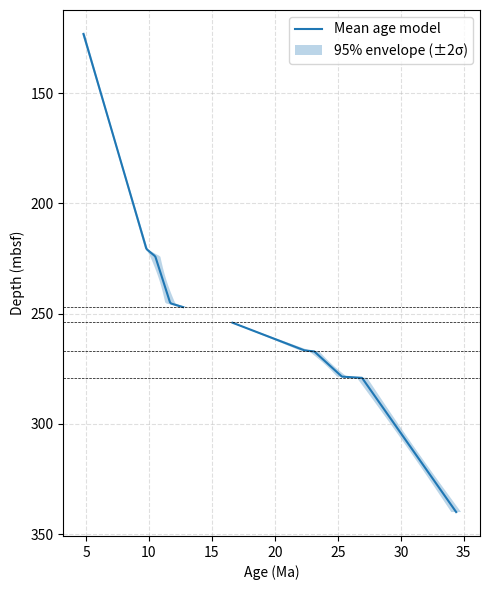

Reproduce this figure in Python. (Note: this script raises an exception after producing the figure.)
import numpy as np
import matplotlib.pyplot as plt

# =============================
# 0. 一些基础参数（你可以改）
# =============================
n_real = 2000        # Monte Carlo 实现实验次数
np.random.seed(42)   # 固定随机种子，保证结果可重复

# ============================================================
# 1. 输入年龄控制点：深度、年龄，以及事件类型（mag/bio/sr）
# ============================================================
# 深度：使用你最终的 Adapt depth (mbsf)，从浅到深排序
z_ties = np.array([
    123.1,   # C3n.2r
    220.7,   # C4Ar.3r
    224.0,   # D. neohamatus
    245.3,   # G. nepenthes
    247.2,   # R. pseudoumbilicus  (H1 top)
    253.6,   # 87Sr/86Sr tie point (H1 base)
    267.0,   # G. dehiscens        (H2 top)
    267.0,   # S. delphix          (H2 base)
    279.0,   # Ch. altus           (H3 top)
    279.0,   # P. opima            (H3 base)
    340.0    # D. saipanensis
])

# 年龄 (Ma)
t_ties = np.array([
    4.8,   # C3n.2r
    9.8,   # C4Ar.3r
    10.5,  # D. neohamatus
    11.7,  # G. nepenthes
    12.8,  # R. pseudoumbilicus
    16.4,  # Sr age
    22.5,  # G. dehiscens
    23.1,  # S. delphix
    25.4,  # Ch. altus
    26.9,  # P. opima
    34.4   # D. saipanensis
])

# 事件类型：只为了给不同类型赋不同 σ
# 'mag' = 磁性界线, 'bio' = 生物事件, 'sr' = Sr 同位素年龄
tie_types = np.array([
    'mag',  # 4.8
    'mag',  # 9.8
    'bio',  # 10.5
    'bio',  # 11.7
    'bio',  # 12.8
    'sr',   # 16.4
    'bio',  # 22.5
    'bio',  # 23.1
    'bio',  # 25.4
    'bio',  # 26.9
    'bio'   # 34.4
])

# =====================================================================
# 2. 为每个 tie point 计算 1σ 年龄误差：
#    GTS2020 σ + 更精细的 Sr σ（由测量误差 + 全球曲线斜率得到）
# =====================================================================

# 2.1 先设置一个“基础 σ”：可根据 GTS2020 调整
sigma_mag_default = 0.05   # 磁性界线 1σ (Myr)，示例值
sigma_bio_default = 0.20   # 生物事件 1σ (Myr)，示例值

# 2.2 Sr 年龄 σ：用 Sr 测量误差 + 曲线斜率计算
# ------------------------------------------------
# 假设你有：
#   measured 87Sr/86Sr = 0.708698
#   measurement 2σ (ratio) = 0.000020   （举例：你实验室 SRM987 2σ ~ 1e-5 量级）
#   所以 1σ = 0.000020 / 2
#   在 16–17 Ma 附近 McArthur 曲线局部斜率 d(87Sr/86Sr) / d(age)（每 Myr）
#   例如 slope ≈ 4e-5 per Myr（这里只是示意，你应当用真正的斜率）
#
# 年龄误差换算公式：
#   sigma_age = sigma_ratio / |slope_dSr_dt|
#

sigma_ratio_2s = 0.000008    # 你根据真实测试填写
sigma_ratio_1s = sigma_ratio_2s / 2.0

slope_dSr_dt = -7.25e-5         # d(87Sr/86Sr)/dMyr，需根据 McArthur 曲线局部拟合

sigma_sr_age = sigma_ratio_1s / abs(slope_dSr_dt)   # 得到 Sr 年龄 1σ (Myr)

print("示例 Sr 年龄 1σ ≈ %.2f Myr" % sigma_sr_age)

# 2.3 组装整条剖面的 σ 数组
sigma_ties = np.zeros_like(t_ties, dtype=float)

for i, ttype in enumerate(tie_types):
    if ttype == 'mag':
        sigma_ties[i] = sigma_mag_default
    elif ttype == 'bio':
        sigma_ties[i] = sigma_bio_default
    elif ttype == 'sr':
        sigma_ties[i] = sigma_sr_age
    else:
        raise ValueError("Unknown tie type: %s" % ttype)

# =================================================================
# 3. 沉积段分段：告诉模型哪里可以插值，哪里是 hiatus
# =================================================================
# 示例方案（你可根据最终年龄框架调整）：
#   段 0：4.8–12.8 Ma       (123.1–247.2 mbsf)   → H1 之前
#   段 1：16.4–22.5 Ma      (253.6–267.0 mbsf)   → H1 之后, H2 之前
#   段 2：23.1–25.4 Ma      (267.0–279.0 mbsf)   → H2 之后, H3 之前
#   段 3：26.9–34.4 Ma      (279.0–340.0 mbsf)   → H3 之后
segment_ids = np.array([
    0,  # 4.8
    0,  # 9.8
    0,  # 10.5
    0,  # 11.7
    0,  # 12.8  (H1 top)
    1,  # 16.4  (H1 base)
    1,  # 22.5  (H2 top)
    2,  # 23.1  (H2 base)
    2,  # 25.4  (H3 top)
    3,  # 26.9  (H3 base)
    3   # 34.4
])

# =================================================================
# 4. Monte Carlo 主体：按沉积段分开做线性插值
# =================================================================

# 深度网格
z_grid = np.linspace(z_ties.min(), z_ties.max(), 400)

# 保存每一次 realization 的年龄曲线
ages_mc = np.full((n_real, z_grid.size), np.nan)

unique_segments = np.unique(segment_ids)

for seg in unique_segments:
    # 取出该段内 tie points
    mask_seg = (segment_ids == seg)
    z_seg = z_ties[mask_seg]
    t_seg = t_ties[mask_seg]
    s_seg = sigma_ties[mask_seg]

    # 与该段对应的 z_grid 区间
    mask_grid = (z_grid >= z_seg.min()) & (z_grid <= z_seg.max())

    # 对该段进行 Monte Carlo
    for k in range(n_real):
        # (1) 在每个 tie point 上按 N(t_i, σ_i) 生成一个随机年龄
        t_sample = np.random.normal(loc=t_seg, scale=s_seg)

        # (2) 在该段深度范围内做一次线性插值
        ages_mc[k, mask_grid] = np.interp(z_grid[mask_grid], z_seg, t_sample)

# =================================================================
# 5. 统计平均年龄和标准差（忽略 NaN → hiatus 区间）
# =================================================================
mean_age = np.nanmean(ages_mc, axis=0)
std_age  = np.nanstd(ages_mc, axis=0)

age_1s_low  = mean_age - std_age
age_1s_high = mean_age + std_age
age_2s_low  = mean_age - 2 * std_age
age_2s_high = mean_age + 2 * std_age

# =================================================================
# 6. 作图：平均年龄 + Monte Carlo 误差带
# =================================================================
fig, ax = plt.subplots(figsize=(5, 6))

# 平均年龄–深度曲线
ax.plot(mean_age, z_grid, label='Mean age model', linewidth=1.5)

# 95% 置信带 (±2σ)
ax.fill_betweenx(z_grid, age_2s_low, age_2s_high,
                 alpha=0.3, label='95% envelope (±2σ)')

# 可选：画 1σ 带
# ax.fill_betweenx(z_grid, age_1s_low, age_1s_high,
#                  alpha=0.4, label='68% envelope (±1σ)')

# 标出三个位于 hiatus 边界的深度（可根据你的最终判断调整）
for d in [247.2, 253.6, 267.0, 279.0]:
    ax.axhline(d, color='k', linestyle='--', linewidth=0.5)

ax.set_xlabel('Age (Ma)')
ax.set_ylabel('Depth (mbsf)')
ax.invert_yaxis()
ax.grid(True, linestyle='--', alpha=0.4)
ax.legend()

plt.tight_layout()
plt.show()
import pandas as pd

# 如果你还没显式算 age_2s_low / age_2s_high，就用 std_age 现算
age_2s_low  = mean_age - 2.0 * std_age
age_2s_high = mean_age + 2.0 * std_age

# 组装输出表
df_out = pd.DataFrame({
    "Depth_mbsf": z_grid,
    "Age_mean_Ma": mean_age,
    "Age_95_low_Ma": age_2s_low,     # mean - 2σ
    "Age_95_high_Ma": age_2s_high,   # mean + 2σ
    "Age_1sigma_Ma": std_age         # 可选：把1σ也一起输出，方便复用
})

# 可选：保留小数位（按需调整）
df_out = df_out.round({
    "Depth_mbsf": 3,
    "Age_mean_Ma": 4,
    "Age_95_low_Ma": 4,
    "Age_95_high_Ma": 4,
    "Age_1sigma_Ma": 4
})

# 输出到 Excel（路径按需修改）
out_path = r"E:\Ocean\U1516_age_model_95CI.xlsx"
df_out.to_excel(out_path, index=False, sheet_name="MC_95CI")

print(f"Excel saved: {out_path}")
